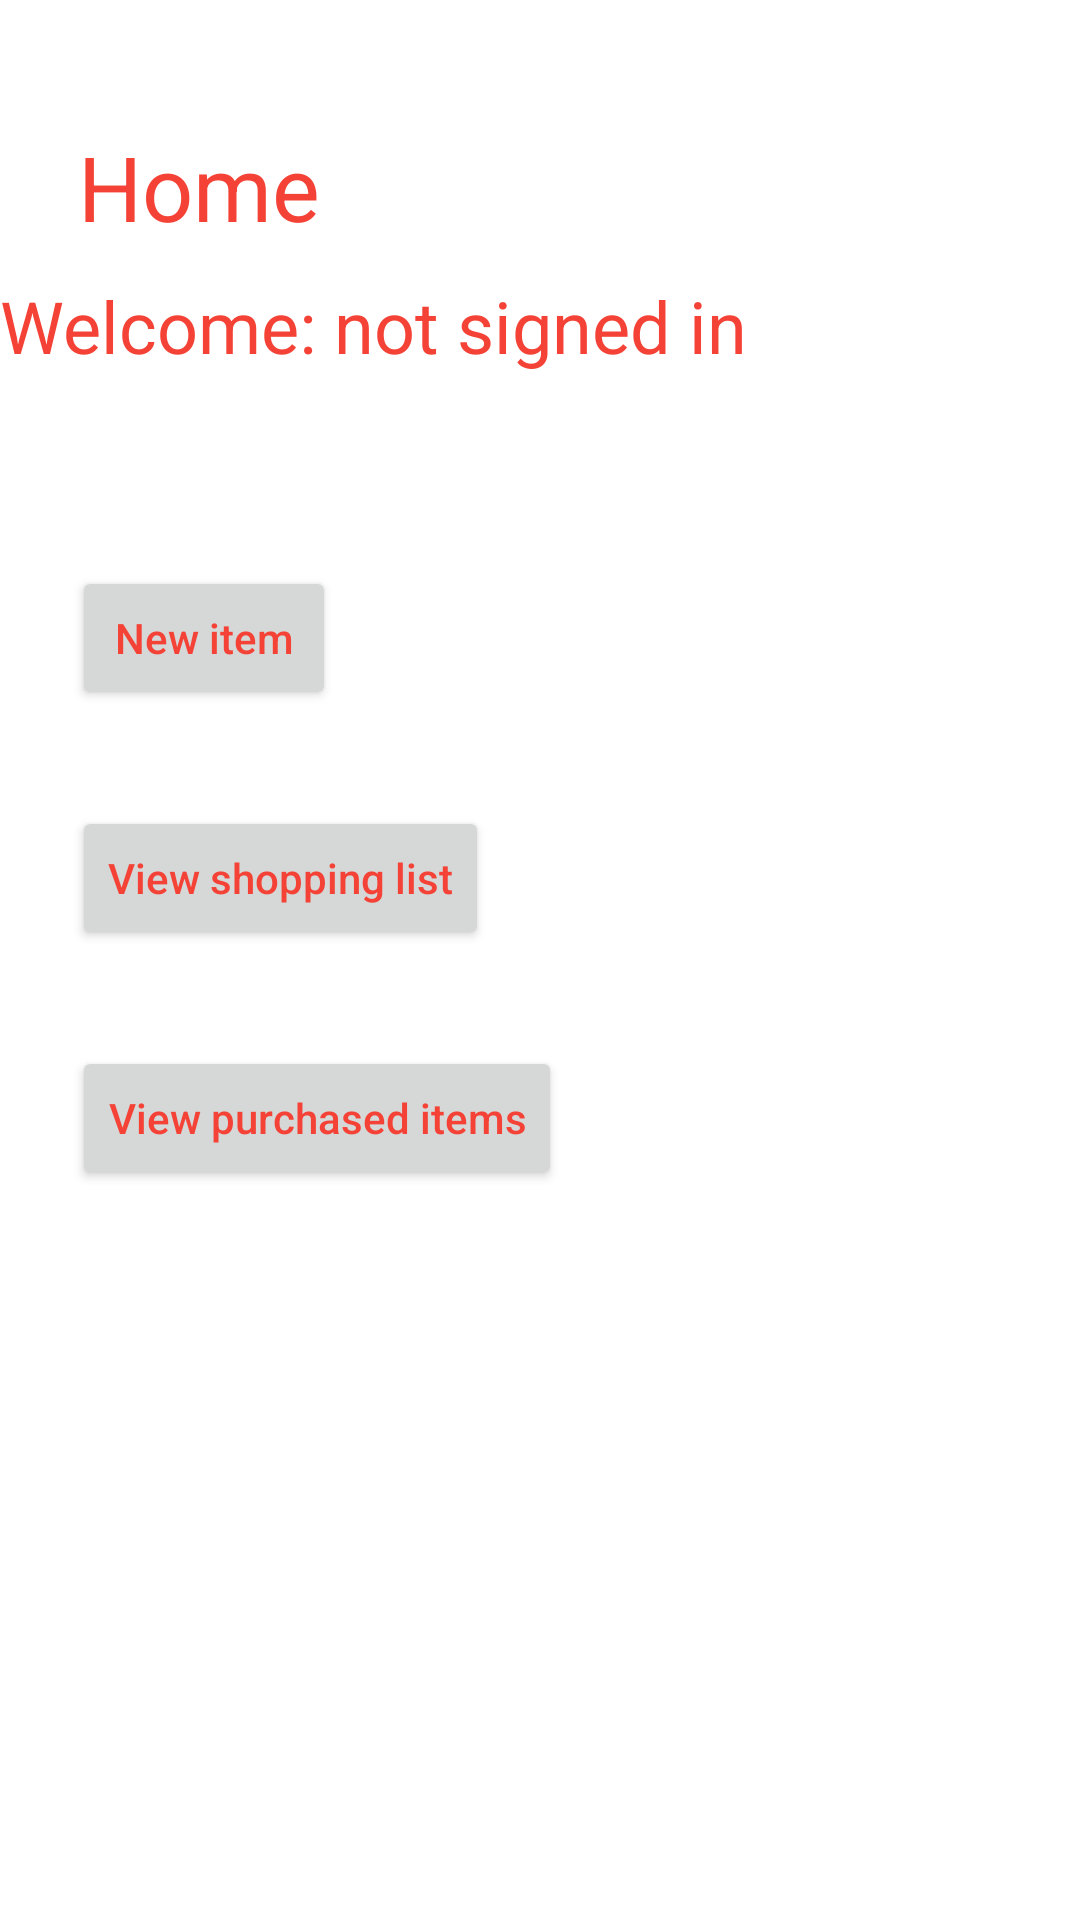

Reconstruct the res/layout file that produces this screen, plus the resources it refers to.
<!-- AndroidManifest.xml: application theme FinalProject -->
<!-- res/layout/activity_item_management.xml -->
<?xml version="1.0" encoding="utf-8"?>
<LinearLayout xmlns:android="http://schemas.android.com/apk/res/android"
    xmlns:app="http://schemas.android.com/apk/res-auto"
    xmlns:tools="http://schemas.android.com/tools"
    android:layout_width="match_parent"
    android:layout_height="match_parent"
    android:orientation="vertical"
    tools:context=".ItemManagementActivity">

    <TextView
        android:id="@+id/textView"
        android:layout_width="wrap_content"
        android:layout_height="wrap_content"
        android:layout_marginStart="16dp"
        android:layout_marginTop="32dp"
        android:layout_marginEnd="8dp"
        android:padding="10dp"
        android:text="Home"
        android:textSize="30sp" />

    <TextView
        android:id="@+id/textView3"
        android:layout_width="wrap_content"
        android:layout_height="wrap_content"
        android:text="Welcome: not signed in"
        android:textSize="24sp" />

    <Button
        android:id="@+id/button1"
        android:layout_width="wrap_content"
        android:layout_height="wrap_content"
        android:layout_marginStart="24dp"
        android:layout_marginTop="64dp"
        android:layout_marginEnd="24dp"
        android:text="New item"
        android:textAllCaps="false" />

    <Button
        android:id="@+id/button2"
        android:layout_width="wrap_content"
        android:layout_height="wrap_content"
        android:layout_marginStart="24dp"
        android:layout_marginTop="32dp"
        android:layout_marginEnd="24dp"
        android:text="View shopping list"
        android:textAllCaps="false" />

    <Button
        android:id="@+id/button4"
        android:layout_width="wrap_content"
        android:layout_height="wrap_content"
        android:layout_marginStart="24dp"
        android:layout_marginTop="32dp"
        android:layout_marginEnd="24dp"
        android:text="View purchased items"
        android:textAllCaps="false" />

</LinearLayout>
<!-- resources referenced by this layout -->
<resources>
  <style name="FinalProject" parent="Theme.MaterialComponents.DayNight.DarkActionBar">
  
          
          <item name="colorPrimary">@color/red</item>
          <item name="colorPrimaryVariant">@color/red_dark</item>
          <item name="colorOnPrimary">@color/white</item>
  
          
          <item name="colorSecondary">@color/saddlebrown</item>
          <item name="colorSecondaryVariant">@color/red_dark</item>
          <item name="colorOnSecondary">@color/black</item>
  
          
          <item name="colorControlActivated">@color/red_dark</item>
  
          
          <item name="android:statusBarColor" tools:targetApi="l">?attr/colorPrimaryVariant</item>
  
          <item name="android:windowBackground">@color/white</item>
          <item name="android:editTextColor">@color/red</item>
  
          <item name="colorOnBackground">@color/red</item>
          <item name="colorSurface">@color/red</item>
  
          <item name="android:textColorPrimary">@color/red</item>
          <item name="android:textColorSecondary">@color/red</item>
          <item name="android:textColorTertiary">@color/red</item>
          <item name="android:textColorLink">@color/red_dark</item>
          <item name="android:textColorHint">@color/red_light</item>
  
          <item name="android:backgroundDimAmount">0.6</item>
          <item name="android:backgroundDimEnabled">true</item>
  
      </style>
  <color name="red">#F44336</color>
  <color name="red_dark">#8B0000</color>
  <color name="white">#FFFFFFFF</color>
  <color name="saddlebrown">#8B4513</color>
  <color name="black">#FF000000</color>
  <color name="red_light">#FFCCCB</color>
</resources>
